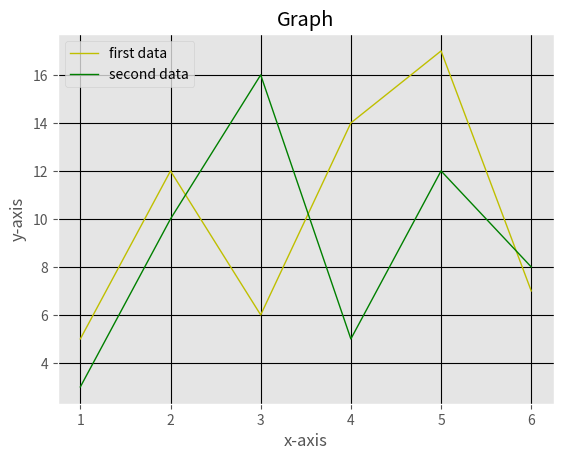

Generate this figure with matplotlib:
""" Author : Juzer Shakir   ||  Created on 10 Nov 2017     ||   Last modified on 19 Dec 2017 9:58am
Topic : How to use matplotlib module in python (using Bar Graph)
Result : Results shown in this directory named 'simple.png'"""
"""----------------------------------------------------------------------------------------------------------------------------------------------------------"""


#importing module
from matplotlib import pyplot as plt
from matplotlib import style

#this will add box like style in background
style.use("ggplot")

#defining list and will import this as an argument to plot function
#co-ordinates of 'first data'
x = [1, 2, 3, 4, 5, 6]
y = [5, 12, 6, 14, 17, 7]
#co-ordinates of 'second data'
x2 = [1, 2, 3, 4, 5, 6]
y2 = [3, 10, 16, 5, 12, 8]

#giving list as an argument to plt on graph
#plotting 'first data'
plt.plot(x,y, color = 'y', label = "first data", linewidth = 1)
#plotting 'second data'
plt.plot(x2,y2, color = 'g', label = "second data", linewidth = 1)

#printing the legend in the graph
plt.legend()
#giving the title to the graph
plt.title('Graph')
#labeling x and y axis
plt.xlabel('x-axis')
plt.ylabel('y-axis')
#this will trigger the lines of the grid in the background by giving the color you want
plt.grid(True, color = 'k')
#outputs the graph
plt.show()


#That's it!
